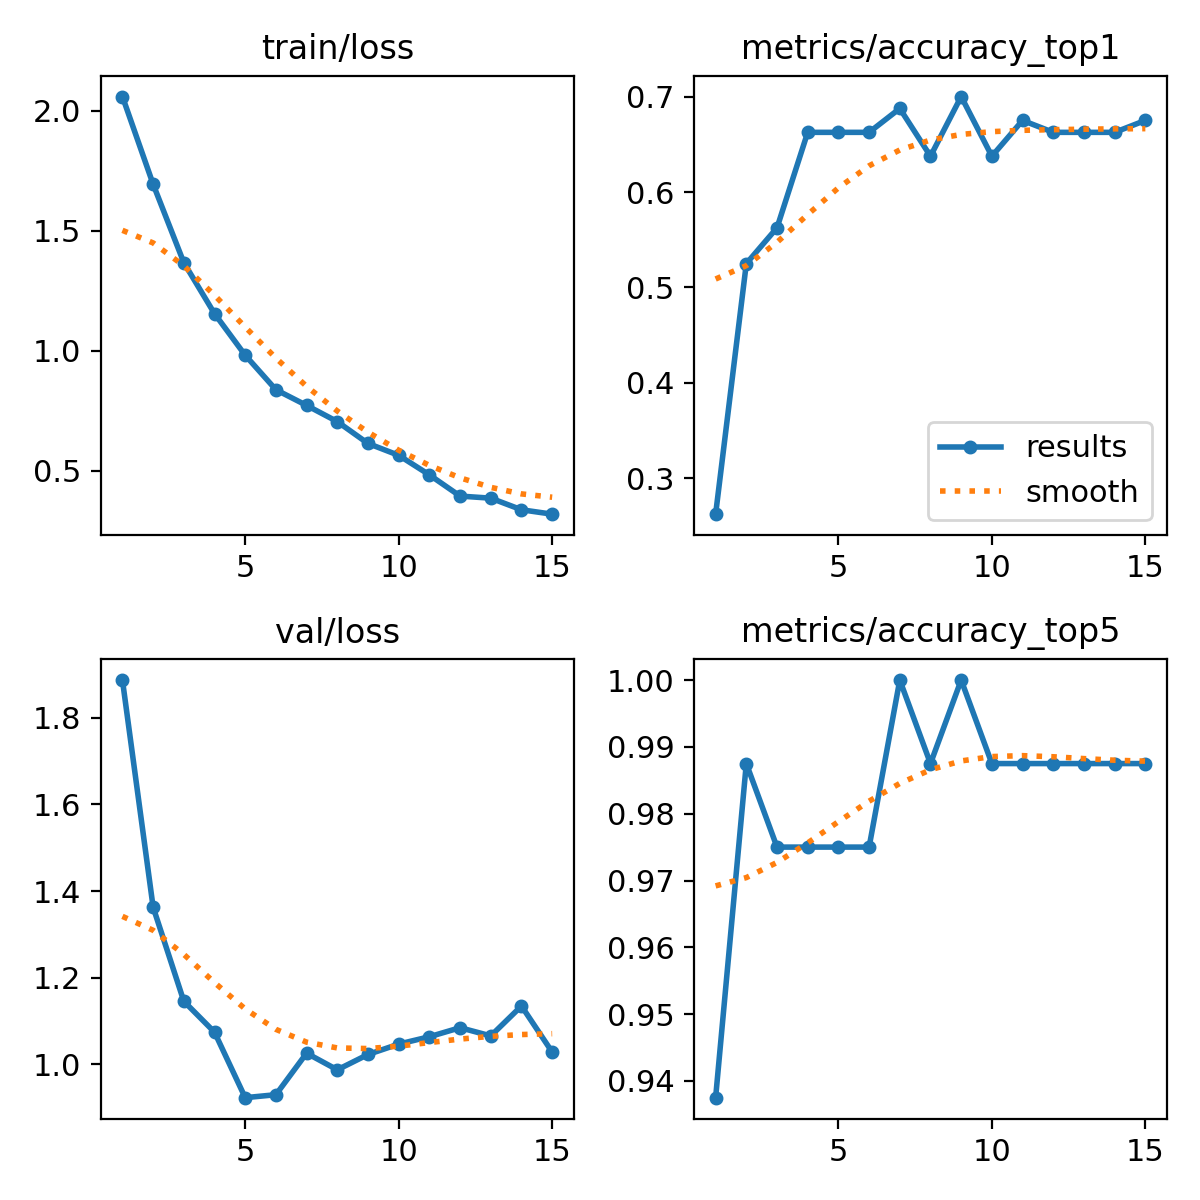

The table this chart was drawn from, first rows:
epoch, time, train/loss, metrics/accuracy_top1, metrics/accuracy_top5, val/loss, lr/pg0, lr/pg1, lr/pg2
1, 59.59, 2.058, 0.2625, 0.9375, 1.887, 0.0002721, 0.0002721, 0.0002721
2, 118.5, 1.693, 0.525, 0.9875, 1.363, 0.0005135, 0.0005135, 0.0005135
3, 176.3, 1.367, 0.5625, 0.975, 1.146, 0.0007182, 0.0007182, 0.0007182
4, 233.2, 1.154, 0.6625, 0.975, 1.075, 0.0006681, 0.0006681, 0.0006681
5, 290.4, 0.981, 0.6625, 0.975, 0.9234, 0.0006131, 0.0006131, 0.0006131
6, 347.1, 0.8375, 0.6625, 0.975, 0.9303, 0.0005581, 0.0005581, 0.0005581
7, 404.1, 0.7722, 0.6875, 1, 1.026, 0.0005031, 0.0005031, 0.0005031
8, 460.5, 0.7047, 0.6375, 0.9875, 0.9877, 0.0004482, 0.0004482, 0.0004482
9, 516.1, 0.6138, 0.7, 1, 1.023, 0.0003932, 0.0003932, 0.0003932
10, 572.5, 0.5644, 0.6375, 0.9875, 1.047, 0.0003382, 0.0003382, 0.0003382
11, 628, 0.483, 0.675, 0.9875, 1.064, 0.0002832, 0.0002832, 0.0002832
12, 682.8, 0.3946, 0.6625, 0.9875, 1.085, 0.0002282, 0.0002282, 0.0002282
13, 738.1, 0.386, 0.6625, 0.9875, 1.066, 0.0001733, 0.0001733, 0.0001733
14, 793.9, 0.3377, 0.6625, 0.9875, 1.135, 0.0001183, 0.0001183, 0.0001183
15, 849.7, 0.3193, 0.675, 0.9875, 1.029, 6.3308e-05, 6.3308e-05, 6.3308e-05
